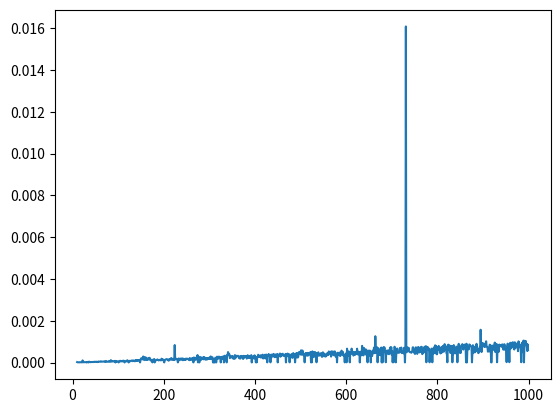

Generate this figure with matplotlib:
from heapq import *
import time
from random import *
import matplotlib.pyplot as plt
time_list = []
cnt_list = []
# 入力
for i in range(10,1000):
    # n , m = map(int,input().split())
    n = i
    m = randint(i,i * 2)
    cost1 = [[] for _ in range(n)]
    for _ in range(m):
        #u, v, a = map(int, input().split())
        u = randint(1,n)
        v = randint(1,n)
        a = randint(1,100)
        cost1[u - 1].append((v - 1, a))
        cost1[v - 1].append((u - 1, a))

    start = time.time()
    def dijkstra(cost , N , start):
        # 初期化
        INF = float('inf')
        distance = [INF] * N
        distance[start] = 0
        previous = [-1] * N
        q = []
        # heapqを用いてるため、自動的に最短が出力
        heappush(q , (0,start))
        while q:
            now = heappop(q)[1]
            #現在のノードから次のノードとそこへの距離を探索
            for next_node , next_distance in cost[now]:
                # 次のノードに行けるとき
                if next_distance < INF:
                    sum_distance = distance[now] + next_distance
                    # 次のノードまでの距離の総和が現在調べたものより短いとき更新を行う
                    if distance[next_node] > sum_distance:
                        distance[next_node] = sum_distance
                        previous[next_node] = now
                        heappush(q , (distance[next_node],next_node))
        return distance
    d1 = dijkstra(cost1,n,0)
    end = time.time()
    processing_time = end - start
    time_list.append(processing_time)
    cnt_list.append(i)
    #print(d1)
    #print("{}[sec]".format(processing_time))
plt.plot(cnt_list,time_list)
plt.show()